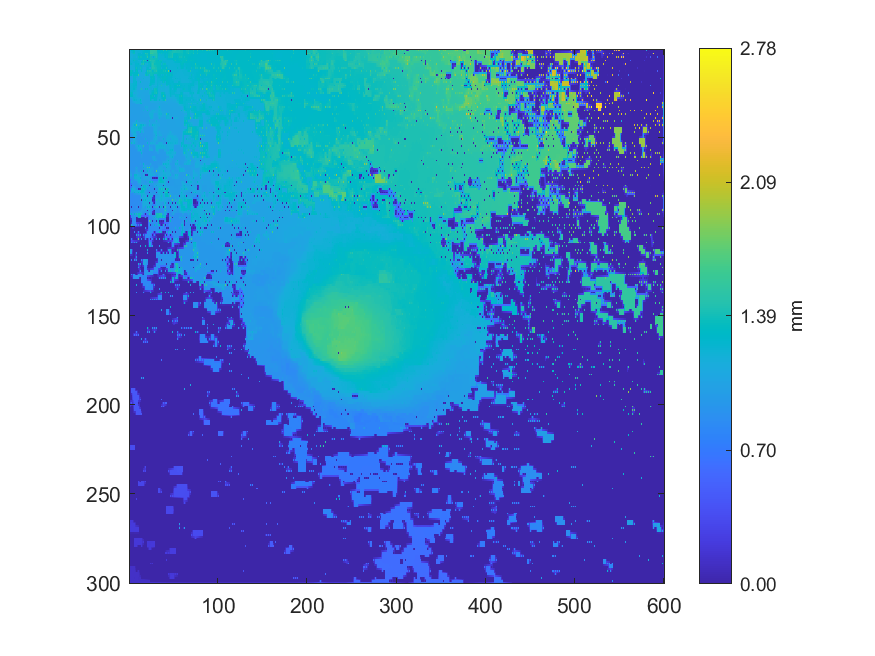

Data behind this chart, as committed beside it:
1.19507136024395, 1.18894991169708, 1.28260999999958, 1.25234524664647, 1.32844792143471, 1.33131079425657, 1.35176107161108, 1.20362630248844, 1.20292126455557, 1.20520439572664, 1.20502580862057, 1.20762532654498, 1.22271072508105, 1.22236373054658, 1.22209506245863, 1.23586527631316, 1.37948, 1.28809397170611, 1.29186462768659, 1.29370868858016, 1.29558732516562, 1.28924679530268, 1.28252697057302, 1.30321485586669
1.178, 1.185, 1.218, 1.229, 1.331, 1.334, 1.34, 1.204, 1.205, 1.207, 1.21, 1.212, 1.223, 1.222, 1.222, 1.248, 1.275, 1.284, 1.293, 1.293, 1.294, 1.291, 1.292, 1.314
1.173, 1.182, 1.182, 1.213, 1.403, 1.37, 1.389, 1.203, 1.191, 1.21, 1.258, 1.259, 1.259, 1.243, 1.188, 1.26, 1.271, 1.28, 1.474, 1.394, 1.443, 1.289, 1.291, 1.334
1.175, 1.178, 1.18, 1.18, 1.185, 1.204, 1.203, 1.201, 1.196, 1.211, 1.258, 1.259, 1.261, 1.263, 1.265, 1.267, 1.269, 1.276, 1.343, 1.373, 1.392, 1.284, 1.288, 1.354
1.173, 1.176, 1.163, 1.175, 1.171, 1.204, 1.202, 1.202, 1.17, 1.213, 1.375, 1.302, 1.377, 1.308, 1.375, 1.271, 1.269, 1.271, 1.269, 1.353, 1.502, 1.277, 1.24, 1.378
1.177, 1.181, 1.185, 1.191, 1.193, 1.206, 1.208, 1.21, 1.212, 1.215, 1.246, 1.262, 1.276, 1.274, 1.273, 1.271, 1.269, 1.268, 1.266, 1.264, 1.266, 1.269, 1.357, 1.394
1.217, 1.199, 1.195, 1.197, 1.428, 1.308, 1.395, 1.237, 1.237, 1.221, 1.157, 1.175, 1.154, 1.181, 1.156, 1.333, 1.511, 1.387, 1.483, 1.261, 0.004576, 1.267, 1.448, 1.417
1.213, 1.209, 1.204, 1.2, 1.204, 1.21, 1.22, 1.237, 1.235, 1.228, 1.21, 1.195, 1.175, 1.188, 1.283, 1.357, 1.395, 1.344, 1.302, 1.26, 1.228, 1.267, 1.306, 1.344
1.357, 1.231, 1.264, 1.195, 1.192, 1.192, 1.193, 1.239, 1.239, 1.24, 1.275, 1.21, 1.148, 1.198, 1.424, 1.382, 1.486, 1.265, 1.164, 1.192, 1.172, 1.231, 1.232, 1.305
1.154, 1.16, 1.162, 1.166, 1.172, 1.178, 1.185, 1.24, 1.24, 1.24, 1.232, 1.232, 1.234, 1.235, 1.235, 1.206, 1.198, 1.192, 1.187, 1.209, 1.222, 1.231, 1.231, 1.27
1.127, 1.157, 1.155, 1.158, 1.158, 1.164, 1.165, 1.252, 1.387, 1.257, 1.225, 1.229, 1.398, 1.235, 1.235, 1.203, 1.141, 1.142, 1.142, 1.238, 1.253, 1.244, 1.146, 1.231
1.149, 1.157, 1.157, 1.158, 1.16, 1.163, 1.164, 1.261, 1.291, 1.271, 1.228, 1.23, 1.233, 1.235, 1.235, 1.193, 1.141, 1.141, 1.141, 1.256, 1.261, 1.281, 1.301, 1.323
1.346, 1.331, 1.365, 1.29, 1.316, 1.214, 1.138, 1.275, 1.357, 1.288, 1.116, 1.135, 1.134, 1.198, 1.299, 1.168, 1.134, 1.132, 1.131, 1.271, 1.444, 1.389, 1.44, 1.387
1.305, 1.306, 1.306, 1.275, 1.261, 1.255, 1.262, 1.291, 1.311, 1.304, 1.225, 1.136, 1.135, 1.136, 1.136, 1.135, 1.134, 1.132, 1.228, 1.289, 1.375, 1.377, 1.378, 1.379
1.305, 1.306, 1.306, 1.204, 1.108, 1.253, 1.323, 1.305, 1.337, 1.312, 1.593, 1.116, 1.112, 1.112, 1.113, 1.114, 1.117, 1.129, 1.406, 1.317, 1.375, 1.235, 1.128, 1.296
1.091, 1.094, 1.098, 1.102, 1.105, 1.235, 1.236, 1.235, 1.197, 1.179, 1.16, 1.115, 1.112, 1.111, 1.111, 1.111, 1.121, 1.124, 1.122, 1.12, 1.12, 1.123, 1.126, 1.275
1.088, 1.091, 1.089, 1.091, 1.092, 1.236, 1.237, 1.236, 1.101, 1.102, 1.102, 1.103, 1.105, 1.107, 1.108, 1.109, 1.209, 1.122, 1.12, 1.119, 1.117, 1.122, 1.125, 1.261
1.09, 1.091, 1.093, 1.093, 1.091, 1.236, 1.236, 1.236, 1.181, 1.102, 1.102, 1.103, 1.105, 1.106, 1.106, 1.107, 1.108, 1.109, 1.111, 1.114, 1.116, 1.118, 1.121, 1.277
1.331, 1.157, 1.097, 1.095, 1.089, 1.236, 1.235, 1.237, 1.274, 1.101, 1.1, 1.101, 1.299, 1.106, 1.105, 1.104, 1.103, 1.103, 1.104, 1.107, 1.108, 1.114, 1.116, 1.284
1.202, 1.204, 1.205, 1.208, 1.236, 1.237, 1.237, 1.24, 1.242, 1.101, 1.1, 1.101, 1.1, 1.1, 1.101, 1.1, 1.101, 1.101, 1.103, 1.105, 1.107, 1.108, 1.199, 1.29
1.201, 1.205, 1.217, 1.212, 1.249, 1.249, 1.249, 1.242, 1.245, 1.101, 1.088, 1.088, 1.09, 1.092, 1.093, 1.096, 1.096, 1.099, 1.101, 1.102, 1.1, 1.102, 1.327, 1.297
1.204, 1.207, 1.21, 1.21, 1.249, 1.249, 1.249, 1.224, 1.213, 1.101, 1.088, 1.087, 1.089, 1.091, 1.093, 1.094, 1.095, 1.096, 1.101, 1.101, 1.1, 1.098, 1.164, 1.189
1.344, 1.207, 1.208, 1.208, 1.273, 1.263, 1.282, 1.213, 1.195, 1.103, 1.081, 1.084, 1.083, 1.09, 1.43, 1.09, 1.088, 1.093, 1.286, 1.204, 1.342, 1.091, 1.09, 1.188
1.196, 1.207, 1.207, 1.206, 1.205, 1.201, 1.187, 1.173, 1.159, 1.106, 1.1, 1.085, 1.085, 1.089, 1.091, 1.089, 1.089, 1.089, 1.086, 1.084, 1.084, 1.085, 1.155, 1.185
1.167, 1.241, 1.352, 1.245, 1.103, 1.153, 1.054, 1.159, 1.145, 1.112, 1.115, 1.086, 1.084, 1.089, 1.093, 1.086, 1.075, 1.072, 1.07, 1.071, 1.071, 1.081, 1.181, 1.183
1.207, 1.257, 1.269, 1.263, 1.208, 1.181, 1.176, 1.171, 1.135, 1.116, 1.101, 1.087, 1.087, 1.088, 1.085, 1.082, 1.079, 1.071, 1.071, 1.071, 1.071, 1.079, 1.129, 1.146
1.297, 1.278, 1.298, 1.28, 1.302, 1.192, 1.182, 1.176, 1.128, 1.121, 1.067, 1.088, 1.09, 1.089, 1.072, 1.078, 1.091, 1.071, 1.061, 1.061, 1.06, 1.059, 1.057, 1.13
1.049, 1.086, 1.123, 1.16, 1.205, 1.198, 1.192, 1.183, 1.165, 1.145, 1.134, 1.122, 1.109, 1.095, 1.088, 1.072, 1.071, 1.069, 1.064, 1.062, 1.061, 1.059, 1.058, 1.113
1.011, 1.01, 1.011, 1.105, 1.219, 1.205, 1.246, 1.196, 1.216, 1.168, 1.171, 1.172, 1.319, 1.158, 1.11, 1.054, 1.054, 1.05, 1.04, 1.038, 1.035, 1.036, 1.036, 1.094
1.008, 1.008, 1.01, 1.048, 1.071, 1.091, 1.11, 1.127, 1.161, 1.167, 1.17, 1.171, 1.22, 1.187, 1.153, 1.05, 1.049, 1.047, 1.041, 1.038, 1.036, 1.036, 1.036, 1.058
1.004, 1.005, 1.003, 1.003, 1.005, 1.005, 1.005, 1.092, 1.155, 1.144, 1.131, 1.142, 1.292, 1.217, 1.296, 1.037, 1.024, 1.025, 1.026, 1.036, 1.036, 1.036, 1.037, 1.038
1.003, 1.003, 1.003, 1.003, 1.004, 1.004, 1.004, 1.005, 1.005, 1.005, 1.006, 1.007, 1.009, 1.011, 1.014, 1.017, 1.022, 1.024, 1.028, 1.033, 1.035, 1.035, 1.036, 1.037
1.002, 1.002, 1.002, 1.002, 1.003, 1.003, 1.004, 1.004, 1.005, 1.005, 1.005, 1.006, 1.008, 1.01, 1.012, 1.016, 1.018, 1.022, 1.181, 1.104, 1.139, 1.034, 1.035, 1.036
1.004, 1.003, 1.002, 1.002, 1.002, 1.003, 1.003, 1.003, 1.004, 1.004, 1.005, 1.006, 1.007, 1.009, 1.01, 1.013, 1.019, 1.02, 1.064, 1.083, 1.098, 1.031, 1.033, 1.034
1.002, 1.002, 1.001, 1.001, 1.002, 1.002, 1.003, 1.003, 1.003, 1.003, 1.003, 1.005, 1.005, 1.007, 1.009, 1.012, 1.192, 1.019, 1.018, 1.061, 1.348, 1.026, 1.027, 1.029
1.006, 1.002, 1.001, 1, 1.001, 1.001, 1.002, 1.002, 1.002, 1.002, 1.003, 1.004, 1.005, 1.007, 1.009, 1.011, 1.012, 1.013, 1.016, 1.017, 1.018, 1.021, 1.081, 1.103
1.004, 1, 0.9991, 0.999, 1, 0.9998, 0.9998, 1, 1, 1.001, 1.001, 1.003, 1.004, 1.007, 1.01, 1.01, 1.011, 1.012, 1.012, 1.014, 1.016, 1.019, 1.168, 1.143
0.996, 0.9954, 0.9953, 0.996, 0.9972, 0.9977, 0.9985, 0.9993, 1, 1.001, 1.002, 1.003, 1.005, 1.007, 1.009, 1.01, 1.011, 1.011, 1.012, 1.013, 1.014, 1.015, 1.087, 1.121
0.9898, 0.9905, 0.9904, 0.9928, 0.9946, 0.9956, 0.9968, 0.9986, 0.999, 1, 1.001, 1.003, 1.005, 1.006, 1.008, 1.009, 1.01, 1.01, 1.01, 1.011, 1.011, 1.009, 1.009, 1.098
0.9855, 0.9862, 0.9872, 0.9897, 0.9909, 0.9931, 0.9936, 0.9991, 0.9995, 1, 1.002, 1.003, 1.004, 1.005, 1.007, 1.009, 1.01, 1.01, 1.009, 1.009, 1.008, 1.008, 1.027, 1.043
0.9806, 0.9821, 0.9827, 0.988, 0.986, 0.9921, 0.9907, 1.087, 1.229, 1.088, 1.003, 1.003, 1.003, 1.004, 1.004, 1.011, 1.012, 1.01, 1.007, 1.007, 1.006, 1.008, 1.209, 1.043
0.9782, 0.9791, 0.9794, 1.03, 1.057, 1.085, 1.113, 1.141, 1.169, 1.134, 1.093, 1.085, 1.079, 1.076, 1.074, 1.064, 1.052, 1.04, 1.026, 1.007, 1.006, 1.007, 1.114, 1.042
0.9756, 0.9768, 0.9763, 1.06, 1.171, 1.17, 1.265, 1.219, 1.724, 1.161, 1.105, 1.161, 1.257, 1.249, 1.305, 1.191, 1.262, 1.109, 1.17, 1.006, 1.006, 1.006, 1.179, 1.042
0.9748, 0.9757, 1.043, 1.09, 1.168, 1.168, 1.184, 1.183, 1.183, 1.183, 1.209, 1.223, 1.247, 1.241, 1.234, 1.161, 1.121, 1.081, 1.055, 1.006, 1.006, 1.006, 1.018, 1.024
0.9723, 0.9746, 1.158, 1.149, 1.165, 1.167, 1.185, 1.184, 1.185, 1.183, 1.278, 1.234, 1.255, 1.234, 1.222, 1.128, 0.9789, 0.9805, 0.9851, 0.9809, 0.9732, 0.9736, 0.9743, 0.9752
0.9575, 0.96, 1.134, 1.142, 1.152, 1.156, 1.183, 1.183, 1.183, 1.183, 1.21, 1.217, 1.223, 1.163, 1.129, 1.095, 1.06, 0.9773, 0.9767, 0.976, 0.9735, 0.9733, 0.9737, 0.9746
0.9527, 0.9556, 1.126, 1.127, 1.127, 1.151, 1.196, 1.183, 0.9602, 0.9589, 0.959, 1.067, 1.278, 1.086, 0.9675, 1.062, 1.143, 0.9746, 0.9719, 0.9726, 0.9715, 0.9721, 0.9728, 0.9736
0.9488, 0.9525, 1.004, 1.039, 1.075, 1.15, 1.162, 1.161, 1.073, 0.9575, 0.9582, 0.9581, 0.9576, 0.9602, 0.9652, 0.9667, 0.9674, 0.9697, 0.9705, 0.9709, 0.9708, 0.9713, 0.9718, 0.9729
0.9427, 0.9421, 0.9425, 0.9419, 0.9426, 1.148, 1.164, 1.162, 1.205, 0.9556, 0.9507, 0.9518, 0.954, 0.957, 1.081, 0.9662, 0.9645, 0.9657, 0.969, 0.9691, 0.97, 0.9699, 0.9708, 0.9717
0.9411, 0.9409, 0.9409, 0.9407, 0.9405, 1.133, 1.133, 1.095, 1.049, 0.9538, 0.9496, 0.9505, 0.9517, 0.9526, 0.9541, 0.9568, 0.9616, 0.9634, 0.9664, 0.9667, 0.9671, 0.9679, 0.9687, 0.97
0.9395, 0.9396, 0.9393, 0.9394, 0.9382, 1.133, 1.133, 1.077, 0.9504, 0.9521, 0.9474, 0.9486, 0.9494, 0.9507, 0.9514, 0.9528, 0.9535, 0.9597, 1.202, 0.964, 0.9642, 0.9654, 0.9666, 0.9684
0.9378, 0.9382, 0.9895, 1.024, 1.059, 1.133, 1.133, 1.054, 0.9938, 0.9821, 0.9458, 0.947, 0.948, 0.9491, 0.9499, 0.9513, 0.9526, 0.9557, 0.9585, 0.9612, 0.9628, 0.963, 0.965, 0.9903
0.9353, 0.937, 1.379, 1.069, 1.38, 1.147, 1.209, 1.028, 1.016, 0.9912, 0.943, 0.9455, 0.9464, 0.9477, 0.9476, 0.9496, 0.95, 0.9518, 0.9508, 0.9581, 1.241, 0.9583, 0.9573, 1.002
0.1965, 0.9282, 0.9388, 0.9553, 0.9738, 0.9838, 0.9903, 0.9981, 1.003, 0.9925, 0.9841, 0.9782, 0.9731, 0.9688, 0.966, 0.965, 0.9651, 0.9506, 0.9524, 0.9555, 0.9553, 0.9543, 0.9989, 1.011
0.003634, 0.9223, 0.9235, 0.9216, 0.9204, 0.9211, 0.922, 0.9969, 1.131, 1.073, 1.248, 1.137, 1.138, 1.068, 1.048, 1.031, 1.492, 0.9479, 0.9416, 0.9425, 0.9444, 0.9485, 1.123, 1.047
0.1618, 0.921, 0.9216, 0.9209, 0.9206, 0.9207, 0.921, 0.9785, 1.013, 1.048, 1.135, 1.136, 1.137, 1.085, 1.066, 1.016, 1.009, 0.9454, 0.9429, 0.9417, 0.9438, 0.9453, 1.093, 1.065
0.9184, 0.9194, 0.9206, 0.9202, 0.9202, 0.9202, 0.9202, 0.9202, 0.9204, 1.011, 1.134, 1.135, 1.285, 1.107, 1.144, 1.003, 0.9385, 0.9362, 0.9352, 0.9373, 0.937, 0.9404, 1.155, 1.084
0.9165, 0.9172, 0.918, 0.9183, 0.9189, 0.9191, 0.9197, 0.9198, 0.9201, 0.9746, 0.9977, 1.021, 1.044, 1.067, 1.091, 0.9917, 0.9368, 0.9349, 0.9343, 0.9354, 0.9357, 0.9366, 0.9375, 0.9393
0.9137, 0.9152, 0.9152, 0.9168, 0.9169, 0.9182, 0.9188, 0.9195, 0.92, 0.9208, 0.9216, 0.9231, 0.9247, 1.025, 1.264, 0.9801, 0.9298, 0.932, 0.9321, 0.9335, 0.934, 0.9354, 0.9362, 0.9383
0.9136, 0.9142, 0.915, 0.9157, 0.9166, 0.9171, 0.918, 0.9187, 0.9198, 0.9208, 0.9219, 0.9229, 0.9236, 0.9553, 0.9674, 0.9576, 0.9303, 0.9314, 0.9319, 0.9331, 0.9336, 0.9351, 0.9361, 0.938
0.9127, 0.9134, 0.914, 0.915, 0.9153, 0.9163, 0.9164, 0.918, 0.9191, 0.9206, 0.9224, 0.9228, 0.9232, 0.9451, 0.9938, 0.947, 0.9299, 0.9307, 0.932, 0.9323, 0.9332, 0.9343, 0.9357, 0.9373
... 239 more rows
